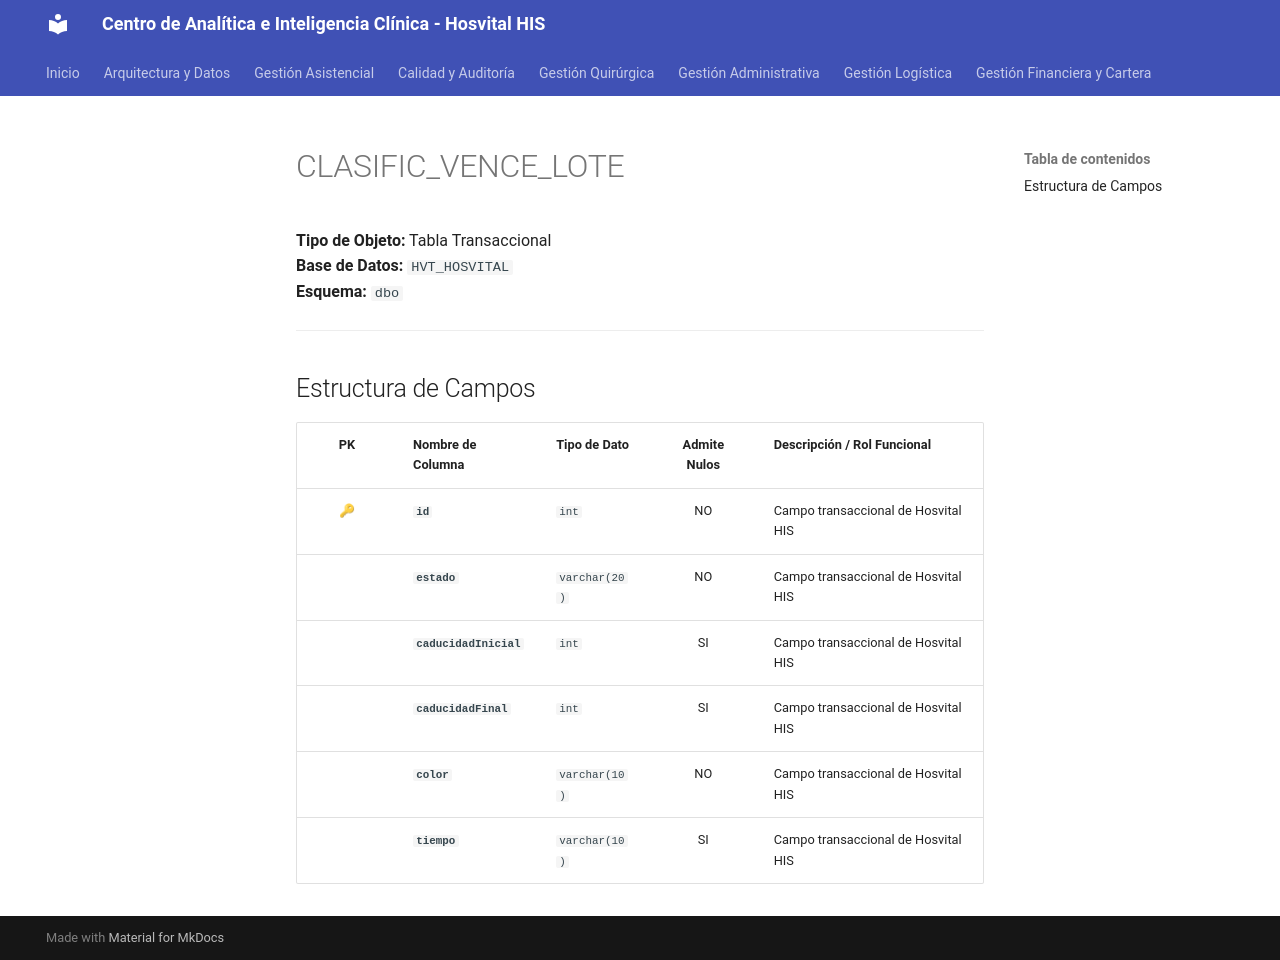

repository: SoporteSaludtech/superset-docs · page: diccionario-general/CLASIFIC_VENCE_LOTE/index.html · generator: mkdocs

# CLASIFIC_VENCE_LOTE

**Tipo de Objeto:** Tabla Transaccional  
**Base de Datos:** `HVT_HOSVITAL`  
**Esquema:** `dbo`

---

## Estructura de Campos

| PK | Nombre de Columna | Tipo de Dato | Admite Nulos | Descripción / Rol Funcional |
| :-: | :--- | :--- | :-: | :--- |
| 🔑 | **`id`** | `int` | NO | Campo transaccional de Hosvital HIS |
|  | **`estado`** | `varchar(20)` | NO | Campo transaccional de Hosvital HIS |
|  | **`caducidadInicial`** | `int` | SI | Campo transaccional de Hosvital HIS |
|  | **`caducidadFinal`** | `int` | SI | Campo transaccional de Hosvital HIS |
|  | **`color`** | `varchar(10)` | NO | Campo transaccional de Hosvital HIS |
|  | **`tiempo`** | `varchar(10)` | SI | Campo transaccional de Hosvital HIS |
